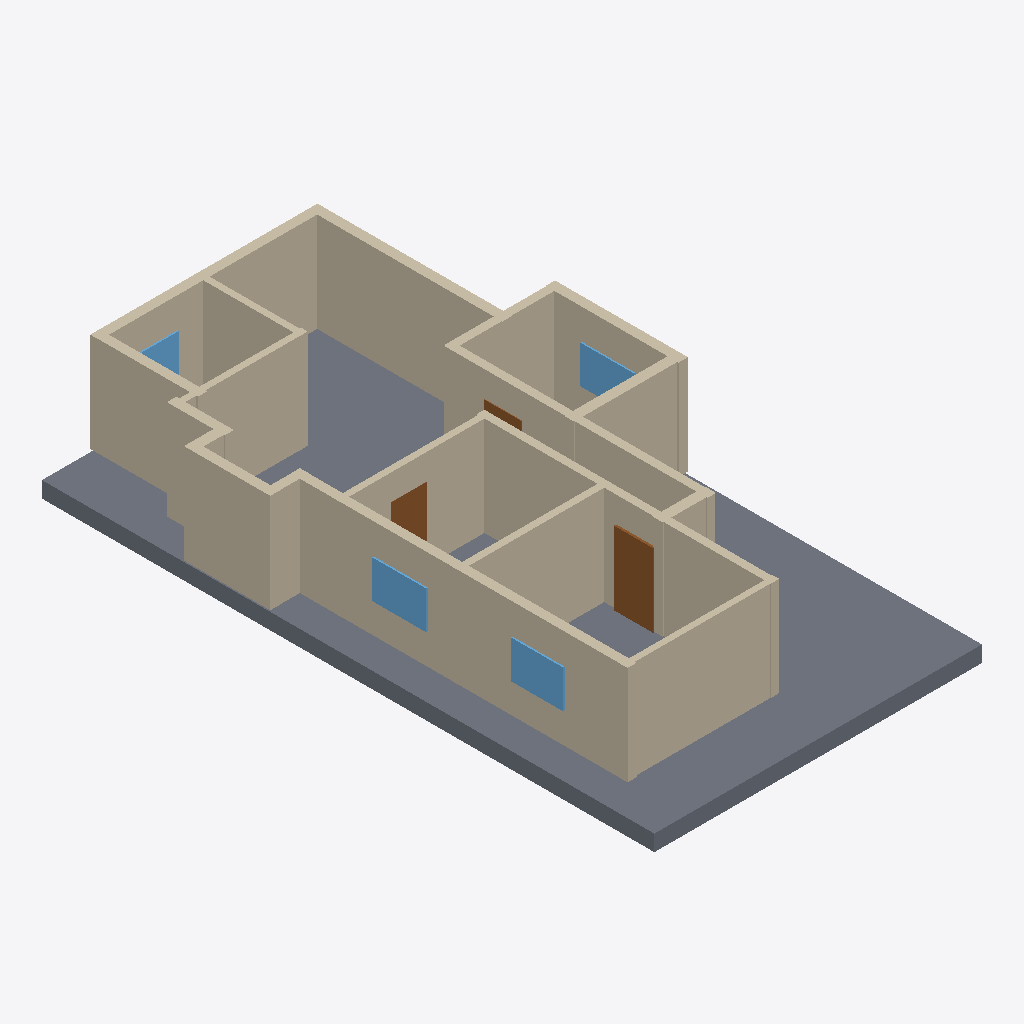
Isometric view of an IFC building model (IFC-SPF (STEP), schema IFC4, length unit millimetre), seen from the south-west, elements coloured by IFC class: 19 walls (beige), 4 windows (light blue), 3 doors (brown), 1 slab (grey).
Extent 9.7 m × 18.0 m × 3.4 m (x, y, z). Elements (30): 19 IfcWall, 6 IfcDoor, 4 IfcWindow, 1 IfcSlab.

HEADER;
FILE_DESCRIPTION(('ViewDefinition[DesignTransferView]'),'2;1');
FILE_NAME('/dev/null','2026-11-14T09:48:53+02:00',(''),(''),'IfcOpenShell 0.9.0.post1','IfcOpenShell 0.9.0.post1','Nobody');
FILE_SCHEMA(('IFC4'));
ENDSEC;
DATA;
#1=IFCPROJECT('0zp7wOja57kh1buifjOlZt',$,'plan2ifc',$,$,$,$,(#10),#5);
#12=IFCSITE('2cK1NbqYL6YfhBoMbaSNGM',$,'Site',$,$,$,$,$,$,$,$,$,$,$);
#13=IFCBUILDING('0HFu0raCLBufkn61e6olQk',$,'Building',$,$,$,$,$,$,$,$,$);
#14=IFCBUILDINGSTOREY('3t4BhVAbn7DfNrlRWlyC1O',$,'Level 0',$,$,$,$,$,$,$);
#657=IFCSLAB('3Gq4zYcKP5NBMKAM4Qe$63',$,'Slab',$,$,#674,#664,$,$);
#393=IFCWALL('253VFRPH98yxiRG_HuPQ9m',$,'Wall',$,$,#414,#404,$,$);
#415=IFCWALL('3mgD9GsZfE7u6qvAkmr47r',$,'Wall',$,$,#436,#426,$,$);
#283=IFCWALL('2iPH7U7_b7bx1D83Mn5i9T',$,'Wall',$,$,#304,#294,$,$);
#217=IFCWALL('1ekj_wKwT2qfQdS44ScGWt',$,'Wall',$,$,#238,#228,$,$);
#18=IFCWALL('22Cjn5Vw15z9MGJwFXJEPa',$,'Wall',$,$,#40,#29,$,$);
#371=IFCWALL('3RgvtMIhzBaQRc4eOqasx9',$,'Wall',$,$,#392,#382,$,$);
#173=IFCWALL('1a$omZbnj6axZAFPkHUST3',$,'Wall',$,$,#194,#184,$,$);
#327=IFCWALL('2VduHWaNH0URw_n5zN_Tvr',$,'Wall',$,$,#348,#338,$,$);
#41=IFCWALL('0430g5vF56CuNycVoFW9zh',$,'Wall',$,$,#62,#52,$,$);
#129=IFCWALL('384MDShDP4NPM$r1EQ6UBJ',$,'Wall',$,$,#150,#140,$,$);
#239=IFCWALL('1qNgW7zW92nvJw7wBTx5d8',$,'Wall',$,$,#260,#250,$,$);
#349=IFCWALL('2EuXj7uOL6iR4BnBQWt6cn',$,'Wall',$,$,#370,#360,$,$);
#151=IFCWALL('2V53Uryd559B6d6OVZhtEZ',$,'Wall',$,$,#172,#162,$,$);
#261=IFCWALL('3tsC$YsfL45AWeeDhhV9UD',$,'Wall',$,$,#282,#272,$,$);
#85=IFCWALL('2xfcMytxj3lu8_Pn_v2NLK',$,'Wall',$,$,#106,#96,$,$);
#525=IFCDOOR('3tMDROWqrEtvZerJn5Ix8u',$,'Door',$,$,#546,#536,$,$,$,$,$,$);
#107=IFCWALL('1krvpeIO15mfn_1M6dR9t1',$,'Wall',$,$,#128,#118,$,$);
#305=IFCWALL('1kBUv2x894Rxn98Zkedubd',$,'Wall',$,$,#326,#316,$,$);
#613=IFCWINDOW('3fYDzbwQb06x96WG4eKyH_',$,'Window',$,$,#634,#624,$,$,$,$,$,$);
#635=IFCWINDOW('0ybel3sVfBMQmNm2n6heoA',$,'Window',$,$,#656,#646,$,$,$,$,$,$);
#195=IFCWALL('22r_LBg9D1mvSeAuzYxqP8',$,'Wall',$,$,#216,#206,$,$);
#591=IFCWINDOW('0WLrW7cPz06R2yuYX9LRy$',$,'Window',$,$,#612,#602,$,$,$,$,$,$);
#63=IFCWALL('3ybalWr19DsvSmnVh8KyXl',$,'Wall',$,$,#84,#74,$,$);
#503=IFCDOOR('0eMcSuCBD6i8WbCuiZT1a9',$,'Door',$,$,#524,#514,$,$,$,$,$,$);
#569=IFCWINDOW('1BgiSQRwj498MXJZky$uHm',$,'Window',$,$,#590,#580,$,$,$,$,$,$);
#481=IFCDOOR('04pqi59T5E3Oj$PaX$TJn2',$,'Door',$,$,#502,#492,$,$,$,$,$,$);
ENDSEC;
